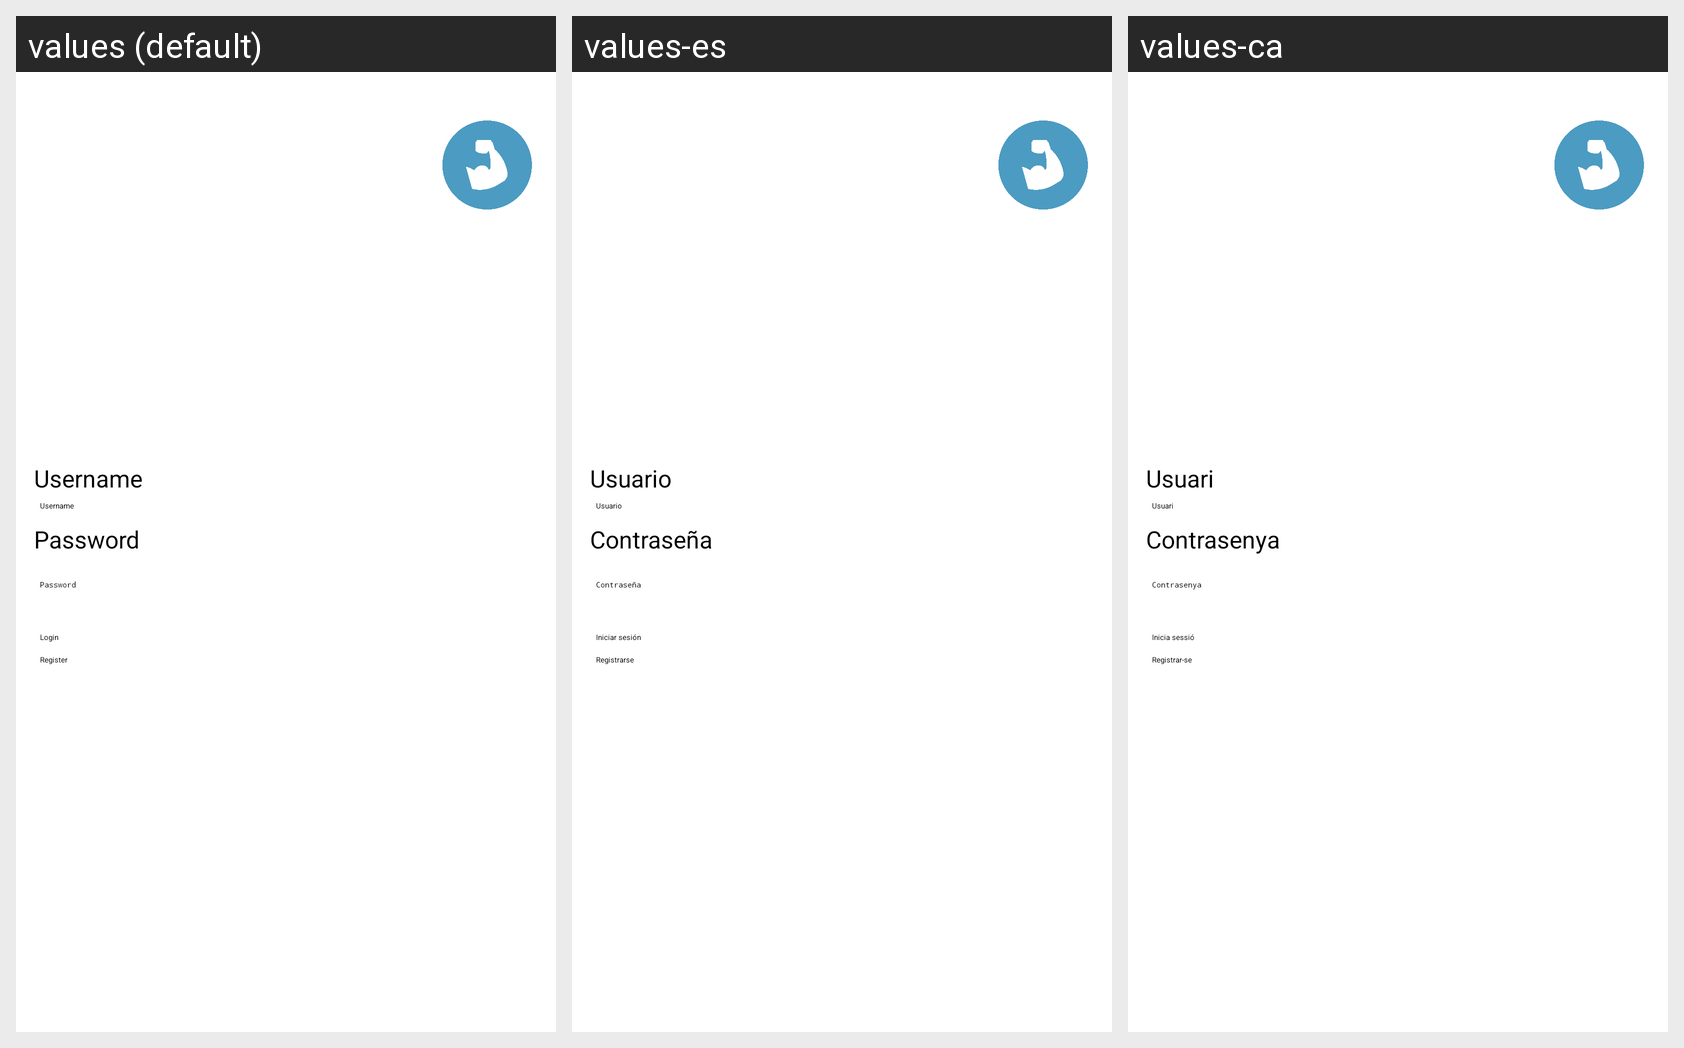

Locale-by-locale string values for the Android screen shown in this grid:
Android screen res/layout/activity_login.xml rendered under 3 locales, left to right: values (default), values-es, values-ca. Device: Nexus 5 (rendered at 1080×1920; each locale shown at half size, 540×960, under a caption strip naming it); theme Theme.GymApp.Splash.
Strings drawn on this screen, with the default value and each locale's value (text and hints the layout hard-codes, and strings that could not be matched under every locale, appear in the picture but are not listed):

username
  values: Username
  values-es: Usuario
  values-ca: Usuari

btn_login
  values: Login
  values-es: Iniciar sesión
  values-ca: Inicia sessió

btn_register
  values: Register
  values-es: Registrarse
  values-ca: Registrar-se

password
  values: Password
  values-es: Contraseña
  values-ca: Contrasenya
